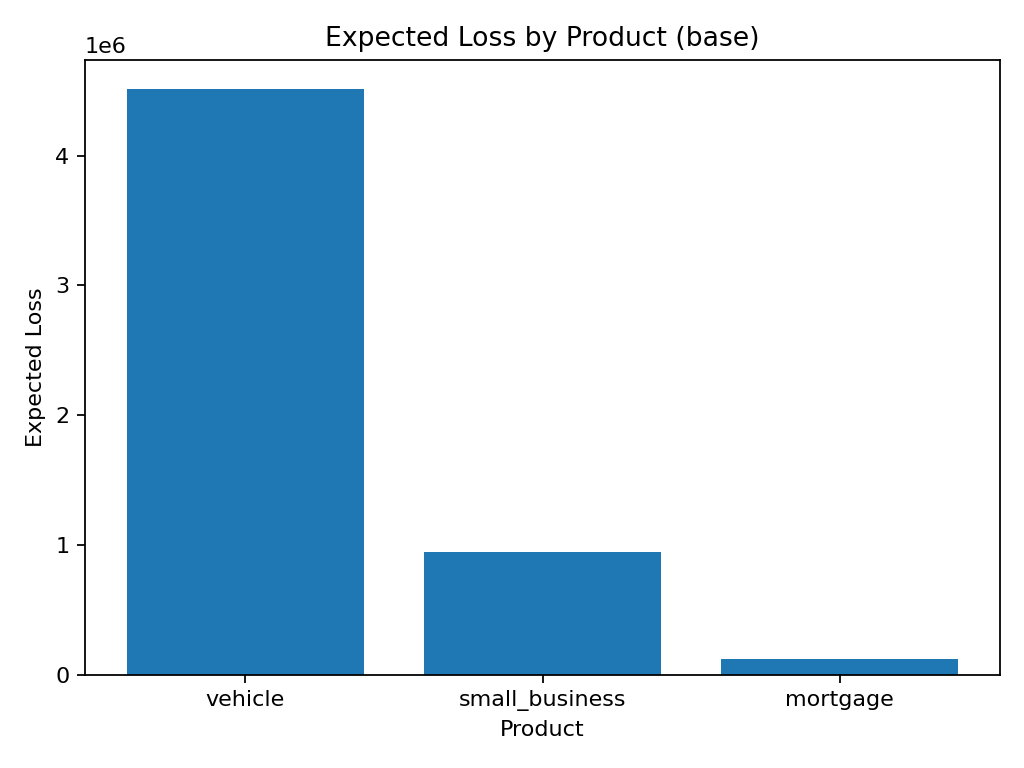

Data behind this chart, as committed beside it:
scenario_name, product, balance, expected_loss, expected_default_balance, expected_defaults_count, loss_rate
base, vehicle, 270000000, 4515000, 12900000, 933.3, 0.01672
base, small_business, 30000000, 945000, 2100000, 52.5, 0.0315
base, mortgage, 80000000, 120000, 800000, 3.2, 0.0015
